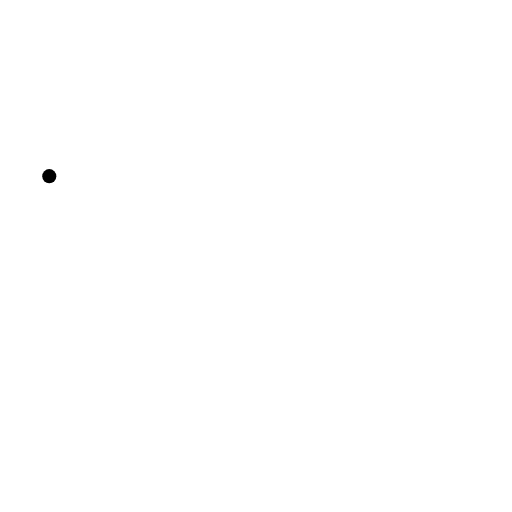
t = 0.00 s
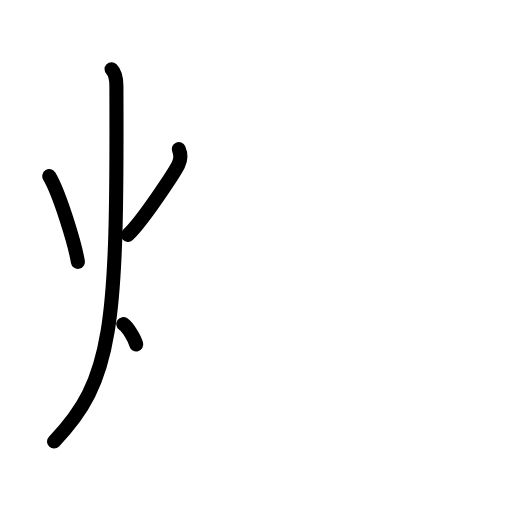
t = 3.25 s
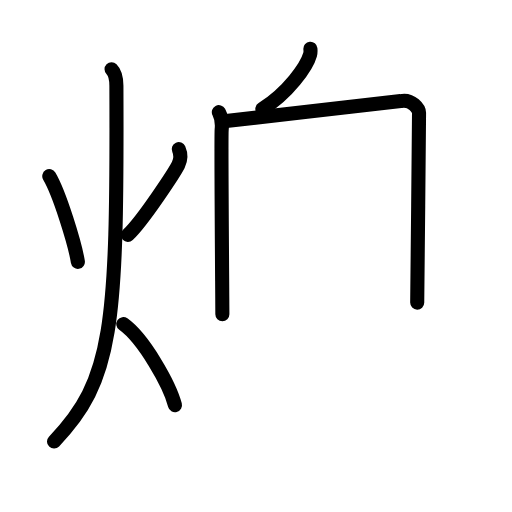
t = 6.75 s
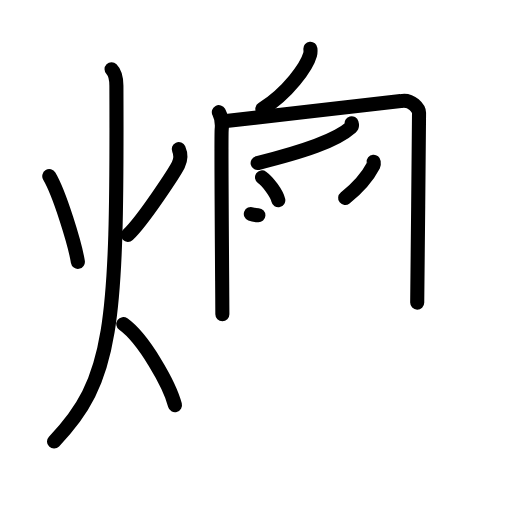
t = 10.25 s
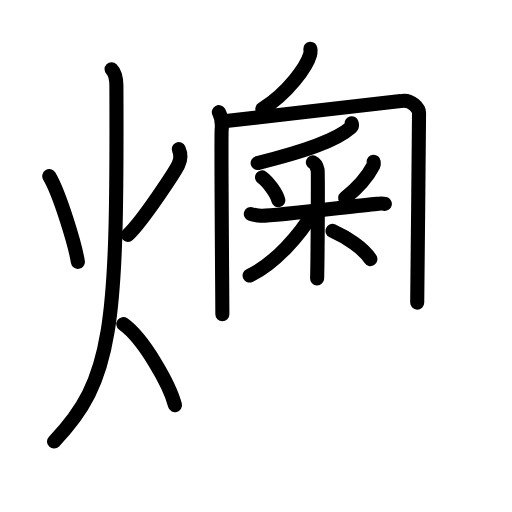
t = 13.75 s
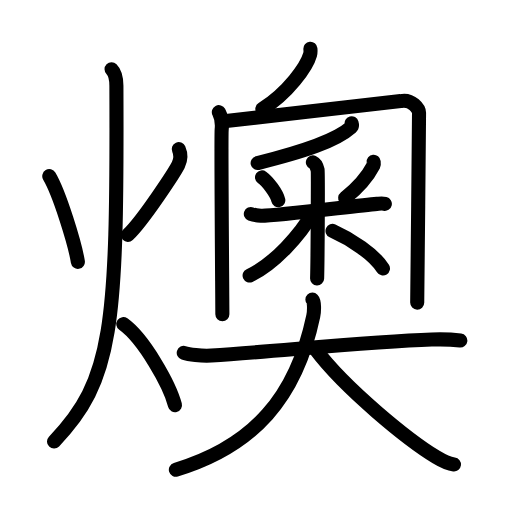
t = 17.00 s

The animated SVG that drew these frames (rendered in a browser with its animation timeline set to each time). Animation: 48 SMIL elements (animate=48); one cycle of 17.00 s.

<?xml version="1.0" encoding="UTF-8"?>
<!--
AniKanjiVG is licensed by CC-BY-SA Paul C. Sommerhoff (https://bitbucket.org/sommerhoff/anikanjivg).
AniKanjiVG uses KanjiVG which is licensed by CC-BY-SA Ulrich Apel (http://kanjivg.tagaini.net).
See also http://creativecommons.org/licenses/by-sa/3.0/
-->
<svg xmlns:kvg='http://kanjivg.tagaini.net' xmlns='http://www.w3.org/2000/svg' width='109' height='109' viewBox='0 0 109 109' style='fill:none;stroke:#000000;stroke-width:3;stroke-linecap:round;stroke-linejoin:round;' id="kvg:kanji_071e0"><g id="kvg:071e0" kvg:element="燠"><g id="kvg:071e0-g1" kvg:element="火" kvg:position="left" kvg:radical="general"><path id="kvg:071e0-s1" kvg:type="㇔" d="M10.49,37.5c2.23,3.78,5.48,14.47,6.09,18.25"><animate attributeName="d" begin="0.0s" dur="1.0s" from="M10.49,37.5C10.49,37.5,10.49,37.5,10.49,37.5" to="M10.49,37.5c2.23,3.78,5.48,14.47,6.09,18.25" />
</path>
<path id="kvg:071e0-s2" kvg:type="㇒" d="M38.06,31.75c0.44,1,0.56,2-0.1,3.34C37.3,36.42,30.53,46.88,27.23,50"><animate attributeName="d" begin="1.0s" dur="0.5s" from="M38.06,31.75C38.06,31.75,38.06,31.75,38.06,31.75" to="M38.06,31.75c0.44,1,0.56,2-0.1,3.34" />
<animate attributeName="d" begin="1.5s" dur="0.5s" from="M38.06,31.75c0.44,1,0.56,2-0.1,3.34c0,0,0,0,0,0,0" to="M38.06,31.75c0.44,1,0.56,2-0.1,3.34C37.3,36.42,30.53,46.88,27.23,50" />
<animate attributeName="d" begin="0s" dur="1.0s" from="M-100,-100" to="M-100,-100" />
</path>
<path id="kvg:071e0-s3" kvg:type="㇒" d="M23.75,14.75c0.76,0.75,1.02,2.25,1.03,3.5C25,69.75,24,81,11.5,94"><animate attributeName="d" begin="2.0s" dur="0.5s" from="M23.75,14.75C23.75,14.75,23.75,14.75,23.75,14.75" to="M23.75,14.75c0.76,0.75,1.02,2.25,1.03,3.5" />
<animate attributeName="d" begin="2.5s" dur="0.5s" from="M23.75,14.75c0.76,0.75,1.02,2.25,1.03,3.5c0,0,0,0,0,0,0" to="M23.75,14.75c0.76,0.75,1.02,2.25,1.03,3.5C25,69.75,24,81,11.5,94" />
<animate attributeName="d" begin="0s" dur="2.0s" from="M-100,-100" to="M-100,-100" />
</path>
<path id="kvg:071e0-s4" kvg:type="㇔/㇏" d="M26.25,69c4.35,3.09,9.85,12.87,11,17.25"><animate attributeName="d" begin="3.0s" dur="1.0s" from="M26.25,69C26.25,69,26.25,69,26.25,69" to="M26.25,69c4.35,3.09,9.85,12.87,11,17.25" />
<animate attributeName="d" begin="0s" dur="3.0s" from="M-100,-100" to="M-100,-100" />
</path>
</g>
<g id="kvg:071e0-g2" kvg:element="奧" kvg:position="right"><g id="kvg:071e0-g3" kvg:position="top"><path id="kvg:071e0-s5" kvg:type="㇒" d="M66.08,10.39c0.03,0.3,0.06,0.78-0.06,1.21c-0.7,2.56-4.7,8.17-10.17,11.6"><animate attributeName="d" begin="4.0s" dur="0.5s" from="M66.08,10.39C66.08,10.39,66.08,10.39,66.08,10.39" to="M66.08,10.39c0.03,0.3,0.06,0.78-0.06,1.21" />
<animate attributeName="d" begin="4.5s" dur="0.5s" from="M66.08,10.39c0.03,0.3,0.06,0.78-0.06,1.21c0,0,0,0,0,0,0" to="M66.08,10.39c0.03,0.3,0.06,0.78-0.06,1.21c-0.7,2.56-4.7,8.17-10.17,11.6" />
<animate attributeName="d" begin="0s" dur="4.0s" from="M-100,-100" to="M-100,-100" />
</path>
<g id="kvg:071e0-g4" kvg:element="冂"><path id="kvg:071e0-s6" kvg:type="㇑" d="M46.59,23.87c0.45,0.85,0.75,2.22,0.6,3.76c-0.15,1.54,0.15,36.7,0.15,39.26"><animate attributeName="d" begin="5.0s" dur="0.5s" from="M46.59,23.87C46.59,23.87,46.59,23.87,46.59,23.87" to="M46.59,23.87c0.45,0.85,0.75,2.22,0.6,3.76" />
<animate attributeName="d" begin="5.5s" dur="0.5s" from="M46.59,23.87c0.45,0.85,0.75,2.22,0.6,3.76c0,0,0,0,0,0,0" to="M46.59,23.87c0.45,0.85,0.75,2.22,0.6,3.76c-0.15,1.54,0.15,36.7,0.15,39.26" />
<animate attributeName="d" begin="0s" dur="5.0s" from="M-100,-100" to="M-100,-100" />
</path>
<path id="kvg:071e0-s7" kvg:type="㇆a" d="M47.68,25.82c8.31-0.99,36.5-4.07,37.63-4.3c2.4-0.49,3.9,1.67,3.9,2.48c0,6.25-0.39,36.66-0.39,40.42"><animate attributeName="d" begin="6.0s" dur="0.3333333333333333s" from="M47.68,25.82C47.68,25.82,47.68,25.82,47.68,25.82" to="M47.68,25.82c8.31-0.99,36.5-4.07,37.63-4.3" />
<animate attributeName="d" begin="6.333333333333333s" dur="0.3333333333333333s" from="M47.68,25.82c8.31-0.99,36.5-4.07,37.63-4.3c0,0,0,0,0,0,0" to="M47.68,25.82c8.31-0.99,36.5-4.07,37.63-4.3c2.4-0.49,3.9,1.67,3.9,2.48" />
<animate attributeName="d" begin="6.666666666666667s" dur="0.3333333333333333s" from="M47.68,25.82c8.31-0.99,36.5-4.07,37.63-4.3c2.4-0.49,3.9,1.67,3.9,2.48c0,0,0,0,0,0,0" to="M47.68,25.82c8.31-0.99,36.5-4.07,37.63-4.3c2.4-0.49,3.9,1.67,3.9,2.48c0,6.25-0.39,36.66-0.39,40.42" />
<animate attributeName="d" begin="0s" dur="6.0s" from="M-100,-100" to="M-100,-100" />
</path>
</g>
<g id="kvg:071e0-g5" kvg:element="釆"><g id="kvg:071e0-g6" kvg:element="丿" kvg:position="top"><path id="kvg:071e0-s8" kvg:type="㇒" d="M74.86,26.24c0.06,0.21,0.18,0.59-0.11,0.85c-3.25,2.91-10,5.16-19.9,7.62"><animate attributeName="d" begin="7.0s" dur="0.5s" from="M74.86,26.24C74.86,26.24,74.86,26.24,74.86,26.24" to="M74.86,26.24c0.06,0.21,0.18,0.59-0.11,0.85" />
<animate attributeName="d" begin="7.5s" dur="0.5s" from="M74.86,26.24c0.06,0.21,0.18,0.59-0.11,0.85c0,0,0,0,0,0,0" to="M74.86,26.24c0.06,0.21,0.18,0.59-0.11,0.85c-3.25,2.91-10,5.16-19.9,7.62" />
<animate attributeName="d" begin="0s" dur="7.0s" from="M-100,-100" to="M-100,-100" />
</path>
</g>
<g id="kvg:071e0-g7" kvg:element="米" kvg:variant="true" kvg:position="bottom"><path id="kvg:071e0-s9" kvg:type="㇔" d="M55.78,37.76c1.26,0.9,3.15,3.46,3.47,4.87"><animate attributeName="d" begin="8.0s" dur="1.0s" from="M55.78,37.76C55.78,37.76,55.78,37.76,55.78,37.76" to="M55.78,37.76c1.26,0.9,3.15,3.46,3.47,4.87" />
<animate attributeName="d" begin="0s" dur="8.0s" from="M-100,-100" to="M-100,-100" />
</path>
<path id="kvg:071e0-s10" kvg:type="㇒" d="M79.55,34.43c0.02,0.18,0.09,0.48-0.03,0.73c-1.02,1.97-2.67,4.28-6.04,6.98"><animate attributeName="d" begin="9.0s" dur="0.5s" from="M79.55,34.43C79.55,34.43,79.55,34.43,79.55,34.43" to="M79.55,34.43c0.02,0.18,0.09,0.48-0.03,0.73" />
<animate attributeName="d" begin="9.5s" dur="0.5s" from="M79.55,34.43c0.02,0.18,0.09,0.48-0.03,0.73c0,0,0,0,0,0,0" to="M79.55,34.43c0.02,0.18,0.09,0.48-0.03,0.73c-1.02,1.97-2.67,4.28-6.04,6.98" />
<animate attributeName="d" begin="0s" dur="9.0s" from="M-100,-100" to="M-100,-100" />
</path>
<path id="kvg:071e0-s11" kvg:type="㇐" d="M53.4,45.55c0.34,0.13,1.24,0.33,2.14,0.38c2.48,0.13,19.92-2.1,24.7-2.53c0.9-0.08,1.13-0.13,1.69,0"><animate attributeName="d" begin="10.0s" dur="0.3333333333333333s" from="M53.4,45.55C53.4,45.55,53.4,45.55,53.4,45.55" to="M53.4,45.55c0.34,0.13,1.24,0.33,2.14,0.38" />
<animate attributeName="d" begin="10.333333333333334s" dur="0.3333333333333333s" from="M53.4,45.55c0.34,0.13,1.24,0.33,2.14,0.38c0,0,0,0,0,0,0" to="M53.4,45.55c0.34,0.13,1.24,0.33,2.14,0.38c2.48,0.13,19.92-2.1,24.7-2.53" />
<animate attributeName="d" begin="10.666666666666666s" dur="0.3333333333333333s" from="M53.4,45.55c0.34,0.13,1.24,0.33,2.14,0.38c2.48,0.13,19.92-2.1,24.7-2.53c0,0,0,0,0,0,0" to="M53.4,45.55c0.34,0.13,1.24,0.33,2.14,0.38c2.48,0.13,19.92-2.1,24.7-2.53c0.9-0.08,1.13-0.13,1.69,0" />
<animate attributeName="d" begin="0s" dur="10.0s" from="M-100,-100" to="M-100,-100" />
</path>
<path id="kvg:071e0-s12" kvg:type="㇑" d="M66.61,34.56c0.56,0.25,0.9,1.14,1.01,1.64c0.11,0.51,0,19.91-0.11,23.07"><animate attributeName="d" begin="11.0s" dur="0.5s" from="M66.61,34.56C66.61,34.56,66.61,34.56,66.61,34.56" to="M66.61,34.56c0.56,0.25,0.9,1.14,1.01,1.64" />
<animate attributeName="d" begin="11.5s" dur="0.5s" from="M66.61,34.56c0.56,0.25,0.9,1.14,1.01,1.64c0,0,0,0,0,0,0" to="M66.61,34.56c0.56,0.25,0.9,1.14,1.01,1.64c0.11,0.51,0,19.91-0.11,23.07" />
<animate attributeName="d" begin="0s" dur="11.0s" from="M-100,-100" to="M-100,-100" />
</path>
<path id="kvg:071e0-s13" kvg:type="㇒" d="M66.45,45.49c-2.34,4.25-8.04,10.72-13.31,13.17"><animate attributeName="d" begin="12.0s" dur="1.0s" from="M66.45,45.49C66.45,45.49,66.45,45.49,66.45,45.49" to="M66.45,45.49c-2.34,4.25-8.04,10.72-13.31,13.17" />
<animate attributeName="d" begin="0s" dur="12.0s" from="M-100,-100" to="M-100,-100" />
</path>
<path id="kvg:071e0-s14" kvg:type="㇔/㇏" d="M70.79,49.16c4,1.81,8.77,4.88,10.74,8"><animate attributeName="d" begin="13.0s" dur="1.0s" from="M70.79,49.16C70.79,49.16,70.79,49.16,70.79,49.16" to="M70.79,49.16c4,1.81,8.77,4.88,10.74,8" />
<animate attributeName="d" begin="0s" dur="13.0s" from="M-100,-100" to="M-100,-100" />
</path>
</g>
</g>
</g>
<g id="kvg:071e0-g8" kvg:element="大" kvg:position="bottom"><path id="kvg:071e0-s15" kvg:type="㇐" d="M39.12,75.12c1.02,0.33,3.73,0.71,5.89,0.57c14.6-0.98,33.78-2.93,46.89-3.4c2.26-0.08,4.07-0.04,6.1,0.21"><animate attributeName="d" begin="14.0s" dur="0.3333333333333333s" from="M39.12,75.12C39.12,75.12,39.12,75.12,39.12,75.12" to="M39.12,75.12c1.02,0.33,3.73,0.71,5.89,0.57" />
<animate attributeName="d" begin="14.333333333333334s" dur="0.3333333333333333s" from="M39.12,75.12c1.02,0.33,3.73,0.71,5.89,0.57c0,0,0,0,0,0,0" to="M39.12,75.12c1.02,0.33,3.73,0.71,5.89,0.57c14.6-0.98,33.78-2.93,46.89-3.4" />
<animate attributeName="d" begin="14.666666666666666s" dur="0.3333333333333333s" from="M39.12,75.12c1.02,0.33,3.73,0.71,5.89,0.57c14.6-0.98,33.78-2.93,46.89-3.4c0,0,0,0,0,0,0" to="M39.12,75.12c1.02,0.33,3.73,0.71,5.89,0.57c14.6-0.98,33.78-2.93,46.89-3.4c2.26-0.08,4.07-0.04,6.1,0.21" />
<animate attributeName="d" begin="0s" dur="14.0s" from="M-100,-100" to="M-100,-100" />
</path>
<path id="kvg:071e0-s16" kvg:type="㇒" d="M66.51,63.79c0.46,0.47,0.39,2.51,0.18,3.51C63.06,84.57,54,95,37.44,100"><animate attributeName="d" begin="15.0s" dur="0.5s" from="M66.51,63.79C66.51,63.79,66.51,63.79,66.51,63.79" to="M66.51,63.79c0.46,0.47,0.39,2.51,0.18,3.51" />
<animate attributeName="d" begin="15.5s" dur="0.5s" from="M66.51,63.79c0.46,0.47,0.39,2.51,0.18,3.51c0,0,0,0,0,0,0" to="M66.51,63.79c0.46,0.47,0.39,2.51,0.18,3.51C63.06,84.57,54,95,37.44,100" />
<animate attributeName="d" begin="0s" dur="15.0s" from="M-100,-100" to="M-100,-100" />
</path>
<path id="kvg:071e0-s17" kvg:type="㇏" d="M67.28,74.53c6.22,8.22,19.48,19.09,25.61,22.79c2.09,1.26,2.81,1.44,3.76,1.56"><animate attributeName="d" begin="16.0s" dur="0.5s" from="M67.28,74.53C67.28,74.53,67.28,74.53,67.28,74.53" to="M67.28,74.53c6.22,8.22,19.48,19.09,25.61,22.79" />
<animate attributeName="d" begin="16.5s" dur="0.5s" from="M67.28,74.53c6.22,8.22,19.48,19.09,25.61,22.79c0,0,0,0,0,0,0" to="M67.28,74.53c6.22,8.22,19.48,19.09,25.61,22.79c2.09,1.26,2.81,1.44,3.76,1.56" />
<animate attributeName="d" begin="0s" dur="16.0s" from="M-100,-100" to="M-100,-100" />
</path>
</g>
</g>
</g>
</svg>
